Photos from the image-classification dataset "Region Growing" in the GitHub repository Jisooyanim/Thesis. Its 8 classes are: anthracnose, bacterial canker, cutting weevil, die back, gall midge, healthy, powdery mildew, sooty mould.

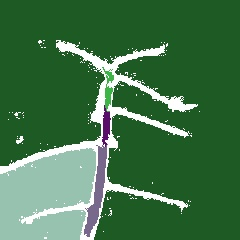
Label: cutting weevil

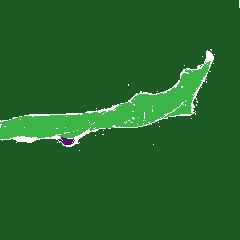
Label: die back

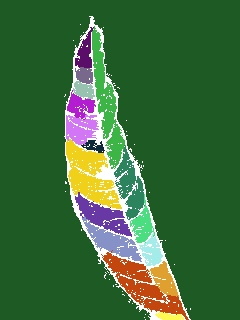
Label: healthy

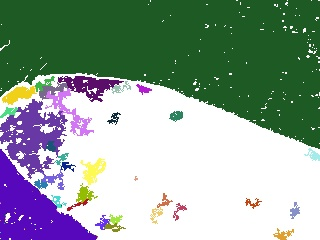
Label: sooty mould

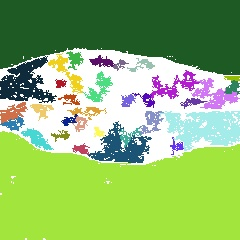
Label: powdery mildew

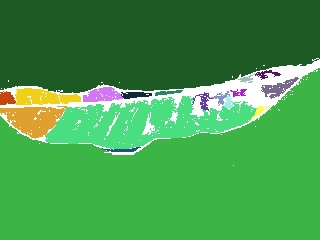
Label: gall midge
